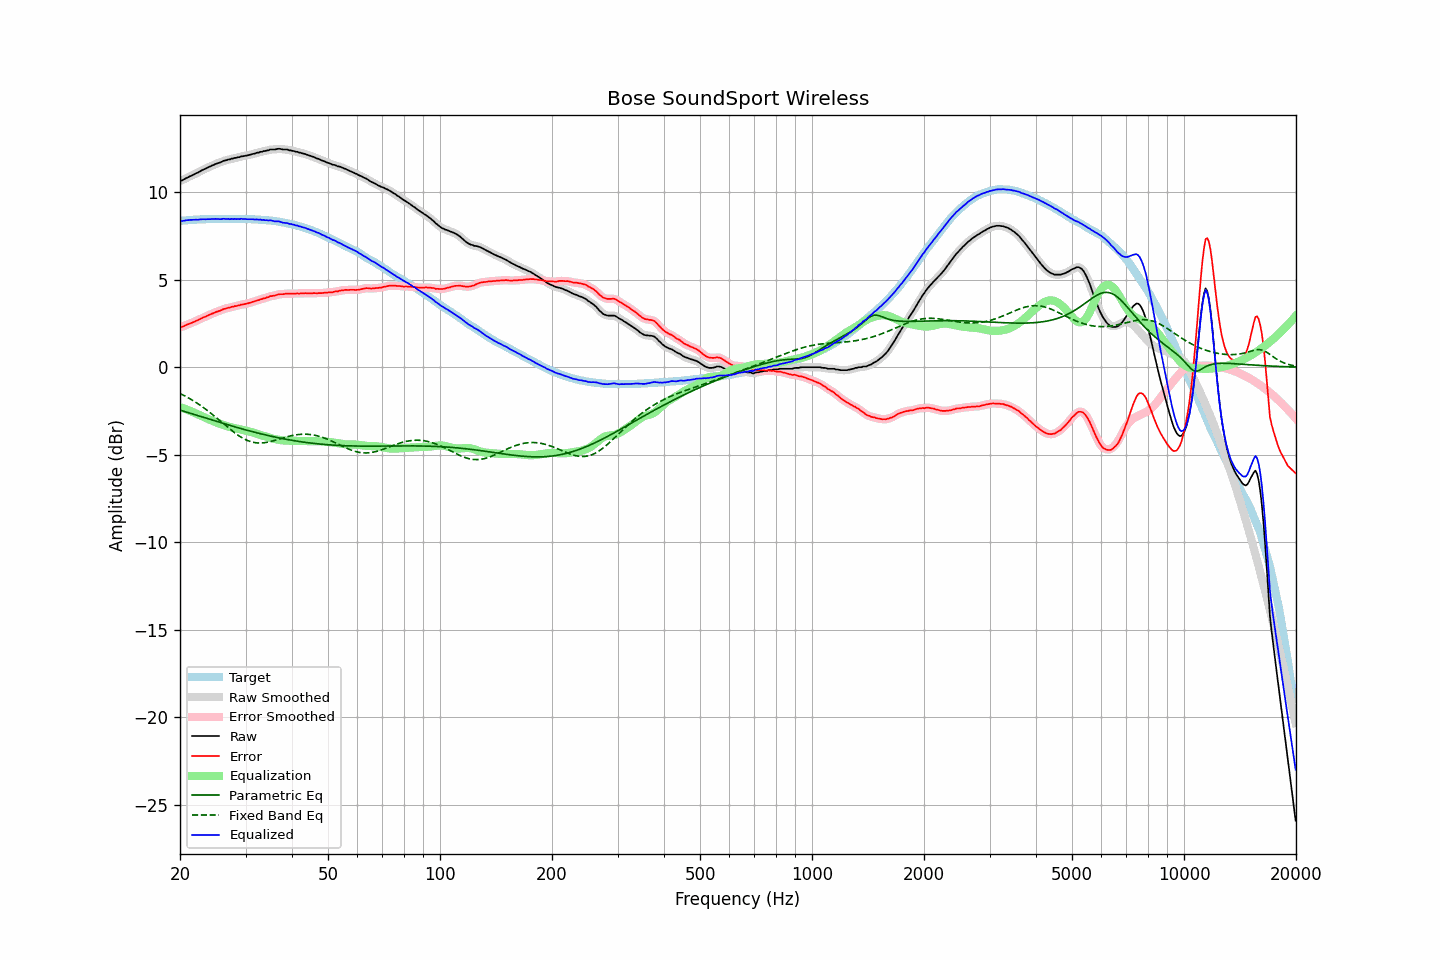

Values plotted in this chart, from the file beside it:
frequency, raw, error, smoothed, error_smoothed, equalization, parametric_eq, fixed_band_eq, equalized_raw, equalized_smoothed, target
20.00, 10.66, 2.30, 10.65, 2.29, -2.28, -2.45, -1.50, 8.38, 8.37, 8.36
20.20, 10.66, 2.29, 10.68, 2.31, -2.31, -2.48, -1.55, 8.35, 8.37, 8.37
20.40, 10.71, 2.33, 10.71, 2.34, -2.34, -2.51, -1.59, 8.37, 8.37, 8.38
20.61, 10.76, 2.37, 10.75, 2.37, -2.38, -2.54, -1.64, 8.38, 8.38, 8.39
20.81, 10.81, 2.42, 10.81, 2.42, -2.41, -2.57, -1.69, 8.40, 8.39, 8.39
21.02, 10.85, 2.45, 10.85, 2.45, -2.45, -2.59, -1.74, 8.40, 8.40, 8.40
21.23, 10.90, 2.49, 10.90, 2.49, -2.49, -2.62, -1.79, 8.41, 8.41, 8.41
21.44, 10.94, 2.52, 10.94, 2.52, -2.52, -2.65, -1.85, 8.42, 8.42, 8.42
21.66, 10.98, 2.56, 10.99, 2.56, -2.56, -2.68, -1.90, 8.42, 8.42, 8.42
21.87, 11.03, 2.60, 11.03, 2.60, -2.60, -2.71, -1.96, 8.43, 8.42, 8.43
22.09, 11.08, 2.65, 11.07, 2.64, -2.65, -2.74, -2.02, 8.43, 8.43, 8.43
22.31, 11.11, 2.67, 11.12, 2.68, -2.69, -2.77, -2.08, 8.42, 8.43, 8.44
22.54, 11.17, 2.73, 11.17, 2.73, -2.73, -2.79, -2.14, 8.44, 8.44, 8.44
22.76, 11.22, 2.77, 11.22, 2.77, -2.77, -2.82, -2.20, 8.45, 8.45, 8.45
22.99, 11.27, 2.82, 11.27, 2.82, -2.81, -2.85, -2.27, 8.46, 8.45, 8.45
23.22, 11.31, 2.86, 11.31, 2.86, -2.86, -2.88, -2.34, 8.45, 8.45, 8.45
23.45, 11.35, 2.89, 11.35, 2.90, -2.90, -2.91, -2.40, 8.45, 8.45, 8.46
23.69, 11.40, 2.94, 11.40, 2.94, -2.94, -2.94, -2.47, 8.46, 8.45, 8.46
23.92, 11.44, 2.98, 11.44, 2.98, -2.98, -2.97, -2.54, 8.46, 8.46, 8.46
24.16, 11.48, 3.02, 11.48, 3.02, -3.02, -2.99, -2.62, 8.46, 8.46, 8.46
24.40, 11.53, 3.06, 11.53, 3.06, -3.06, -3.02, -2.69, 8.47, 8.47, 8.47
24.65, 11.56, 3.09, 11.57, 3.10, -3.10, -3.05, -2.76, 8.46, 8.47, 8.47
24.89, 11.61, 3.14, 11.61, 3.14, -3.13, -3.08, -2.84, 8.48, 8.47, 8.47
25.14, 11.64, 3.17, 11.64, 3.17, -3.17, -3.11, -2.92, 8.47, 8.47, 8.47
25.39, 11.67, 3.20, 11.67, 3.20, -3.21, -3.13, -2.99, 8.46, 8.46, 8.47
25.65, 11.70, 3.23, 11.71, 3.24, -3.24, -3.16, -3.07, 8.46, 8.46, 8.47
25.91, 11.74, 3.27, 11.74, 3.28, -3.28, -3.19, -3.15, 8.46, 8.47, 8.47
26.16, 11.79, 3.32, 11.78, 3.31, -3.31, -3.22, -3.23, 8.48, 8.47, 8.47
26.43, 11.81, 3.34, 11.81, 3.34, -3.34, -3.24, -3.30, 8.47, 8.48, 8.47
26.69, 11.83, 3.36, 11.84, 3.37, -3.37, -3.27, -3.38, 8.46, 8.47, 8.47
26.96, 11.87, 3.40, 11.86, 3.39, -3.39, -3.30, -3.46, 8.48, 8.47, 8.47
27.23, 11.87, 3.40, 11.88, 3.41, -3.42, -3.33, -3.53, 8.45, 8.47, 8.47
27.50, 11.92, 3.45, 11.91, 3.44, -3.44, -3.35, -3.61, 8.48, 8.47, 8.47
27.77, 11.92, 3.45, 11.93, 3.46, -3.46, -3.38, -3.68, 8.46, 8.47, 8.47
28.05, 11.96, 3.49, 11.95, 3.49, -3.48, -3.41, -3.75, 8.48, 8.47, 8.47
28.33, 11.96, 3.49, 11.97, 3.50, -3.50, -3.43, -3.82, 8.46, 8.46, 8.47
28.62, 12.00, 3.53, 11.99, 3.52, -3.52, -3.46, -3.88, 8.48, 8.47, 8.47
28.90, 12.00, 3.53, 12.01, 3.54, -3.54, -3.48, -3.94, 8.46, 8.47, 8.47
29.19, 12.05, 3.58, 12.04, 3.57, -3.56, -3.51, -4.00, 8.49, 8.47, 8.47
29.48, 12.05, 3.58, 12.05, 3.59, -3.58, -3.54, -4.05, 8.47, 8.47, 8.47
29.78, 12.07, 3.60, 12.07, 3.60, -3.60, -3.56, -4.10, 8.47, 8.47, 8.47
30.08, 12.09, 3.62, 12.09, 3.62, -3.62, -3.59, -4.15, 8.46, 8.46, 8.47
30.38, 12.10, 3.64, 12.11, 3.64, -3.65, -3.61, -4.19, 8.45, 8.46, 8.46
30.68, 12.13, 3.67, 12.13, 3.67, -3.67, -3.64, -4.22, 8.46, 8.46, 8.46
30.99, 12.15, 3.69, 12.15, 3.70, -3.70, -3.66, -4.26, 8.45, 8.45, 8.46
31.30, 12.18, 3.73, 12.18, 3.72, -3.72, -3.68, -4.28, 8.45, 8.45, 8.45
31.61, 12.20, 3.75, 12.20, 3.76, -3.75, -3.71, -4.30, 8.45, 8.45, 8.45
31.93, 12.22, 3.78, 12.22, 3.78, -3.78, -3.73, -4.32, 8.44, 8.44, 8.44
32.24, 12.26, 3.82, 12.25, 3.81, -3.81, -3.75, -4.33, 8.45, 8.44, 8.44
32.57, 12.26, 3.83, 12.27, 3.84, -3.84, -3.78, -4.33, 8.42, 8.43, 8.43
32.89, 12.31, 3.88, 12.30, 3.87, -3.87, -3.80, -4.33, 8.44, 8.43, 8.43
33.22, 12.31, 3.89, 12.32, 3.90, -3.90, -3.82, -4.33, 8.41, 8.42, 8.42
33.55, 12.35, 3.93, 12.34, 3.93, -3.93, -3.85, -4.32, 8.42, 8.41, 8.42
33.89, 12.35, 3.94, 12.36, 3.95, -3.96, -3.87, -4.31, 8.39, 8.40, 8.41
34.23, 12.39, 3.99, 12.38, 3.98, -3.98, -3.89, -4.29, 8.41, 8.40, 8.40
34.57, 12.39, 4.00, 12.40, 4.01, -4.01, -3.91, -4.28, 8.38, 8.39, 8.39
34.92, 12.44, 4.06, 12.43, 4.05, -4.04, -3.93, -4.26, 8.40, 8.39, 8.38
35.27, 12.44, 4.06, 12.44, 4.06, -4.06, -3.95, -4.23, 8.38, 8.37, 8.38
35.62, 12.44, 4.08, 12.44, 4.08, -4.09, -3.97, -4.21, 8.35, 8.36, 8.36
35.97, 12.44, 4.09, 12.45, 4.10, -4.11, -3.99, -4.18, 8.33, 8.34, 8.35
... 635 more rows
